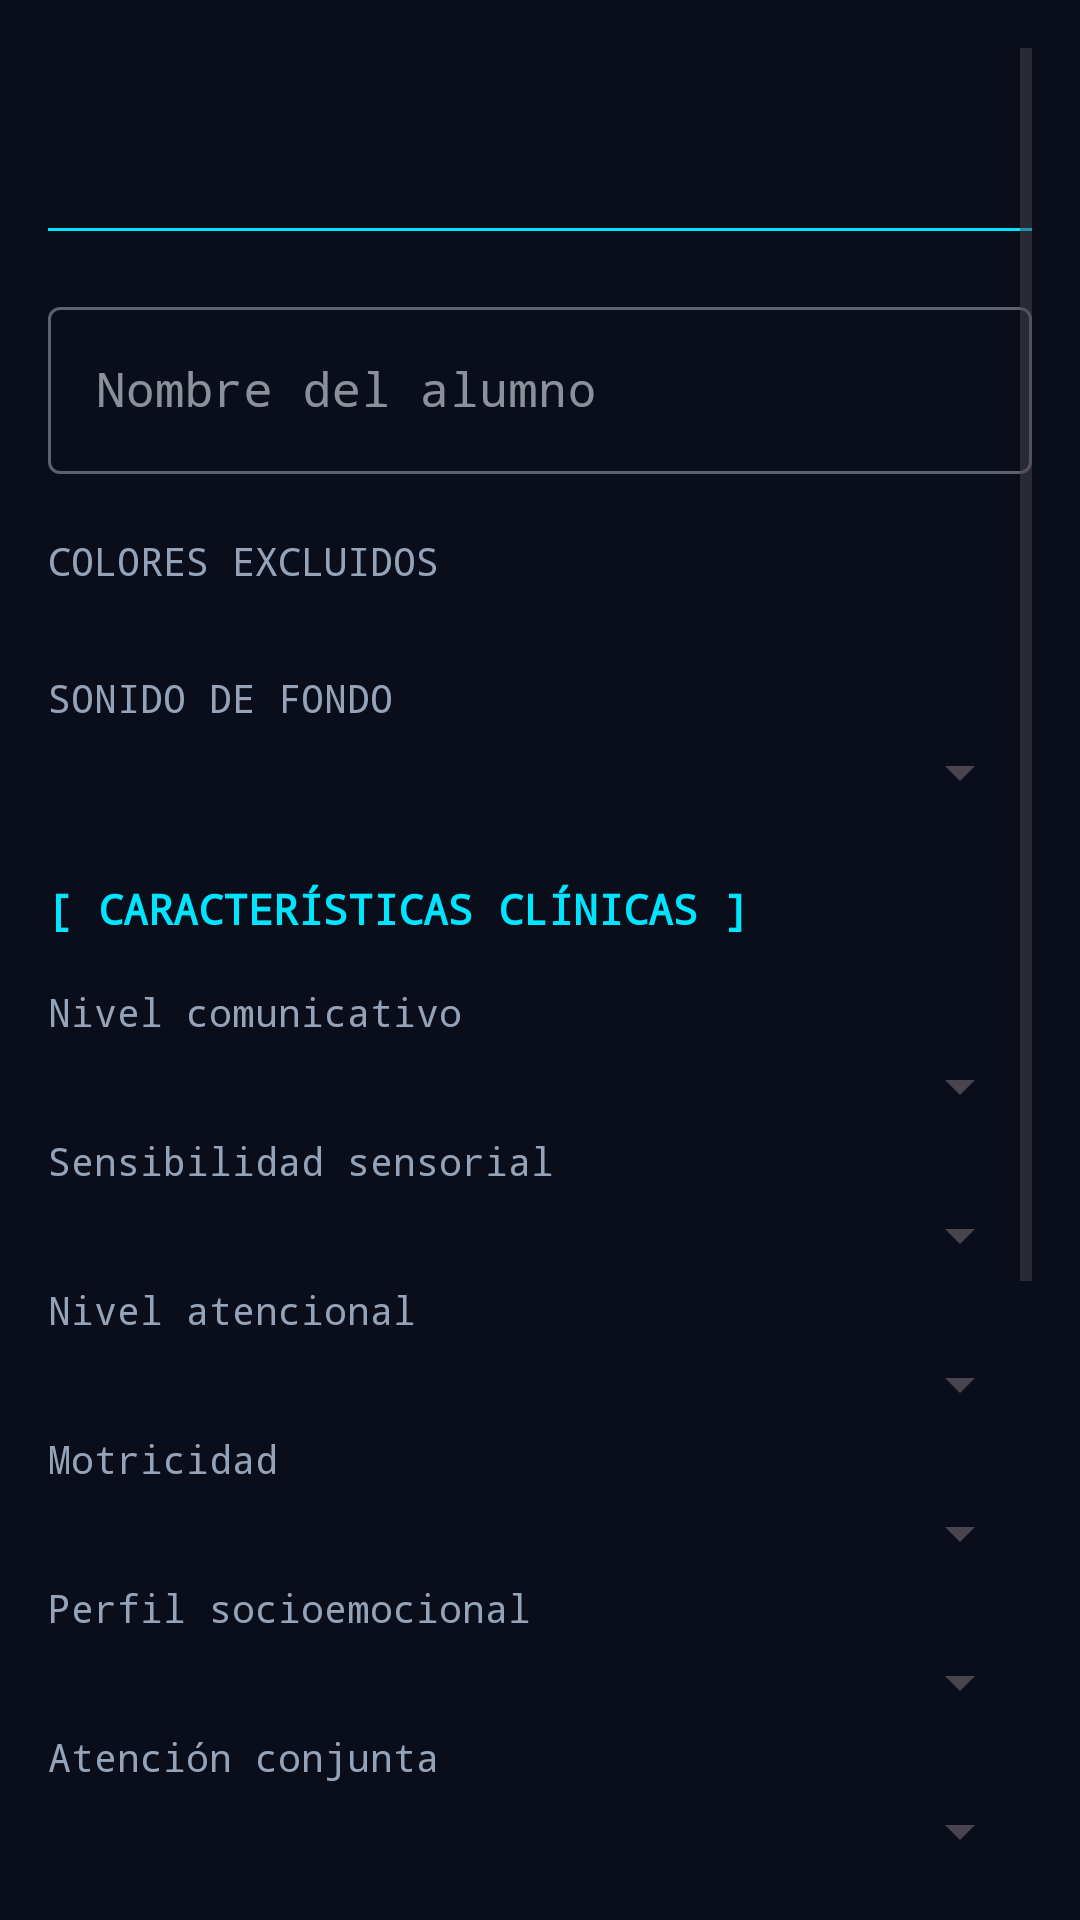

Reconstruct the res/layout file that produces this screen, plus the resources it refers to.
<!-- AndroidManifest.xml: application theme Theme.AppTerapeuta -->
<!-- res/layout/activity_student_profile_edit.xml -->
<?xml version="1.0" encoding="utf-8"?>
<ScrollView xmlns:android="http://schemas.android.com/apk/res/android"
    android:layout_width="match_parent"
    android:layout_height="match_parent"
    android:background="@color/hud_bg"
    android:padding="16dp">

    <LinearLayout
        android:layout_width="match_parent"
        android:layout_height="wrap_content"
        android:orientation="vertical">

        <LinearLayout
            android:layout_width="match_parent"
            android:layout_height="wrap_content"
            android:orientation="horizontal"
            android:layout_marginBottom="12dp">
            <Button
                android:id="@+id/back_button"
                android:layout_width="wrap_content"
                android:layout_height="48dp"
                android:text="◀"
                style="@style/HUD.Button" />
            <TextView
                android:id="@+id/tvFormTitle"
                android:layout_width="0dp"
                android:layout_height="wrap_content"
                android:layout_weight="1"
                android:textSize="18sp"
                android:textStyle="bold"
                android:fontFamily="monospace"
                android:textColor="@color/hud_accent_cyan"
                android:gravity="center"
                android:layout_gravity="center_vertical" />
        </LinearLayout>

        <View android:layout_width="match_parent" android:layout_height="1dp"
            android:background="@color/hud_accent_cyan" android:layout_marginBottom="20dp" />

        
        <com.google.android.material.textfield.TextInputLayout
            android:layout_width="match_parent" android:layout_height="wrap_content"
            android:hint="Nombre del alumno"
            style="@style/Widget.MaterialComponents.TextInputLayout.OutlinedBox"
            android:layout_marginBottom="20dp">
            <com.google.android.material.textfield.TextInputEditText
                android:id="@+id/etName"
                android:layout_width="match_parent" android:layout_height="wrap_content"
                android:inputType="textPersonName"
                android:textColor="@color/hud_text_primary" android:fontFamily="monospace" />
        </com.google.android.material.textfield.TextInputLayout>

        
        <TextView android:layout_width="match_parent" android:layout_height="wrap_content"
            android:text="COLORES EXCLUIDOS" android:textSize="13sp" android:fontFamily="monospace"
            android:textColor="@color/hud_text_secondary" android:layout_marginBottom="8dp" />
        <com.google.android.material.chip.ChipGroup
            android:id="@+id/chipGroupColors"
            android:layout_width="match_parent" android:layout_height="wrap_content"
            android:layout_marginBottom="20dp" />

        
        <TextView android:layout_width="match_parent" android:layout_height="wrap_content"
            android:text="SONIDO DE FONDO" android:textSize="13sp" android:fontFamily="monospace"
            android:textColor="@color/hud_text_secondary" android:layout_marginBottom="4dp" />
        <Spinner android:id="@+id/spinnerSound"
            android:layout_width="match_parent" android:layout_height="wrap_content"
            android:layout_marginBottom="24dp" />

        
        <TextView android:layout_width="match_parent" android:layout_height="wrap_content"
            android:text="[ CARACTERÍSTICAS CLÍNICAS ]" android:textSize="14sp"
            android:fontFamily="monospace" android:textStyle="bold"
            android:textColor="@color/hud_accent_cyan" android:layout_marginBottom="16dp" />

        
        <TextView android:layout_width="match_parent" android:layout_height="wrap_content"
            android:text="Nivel comunicativo" android:textSize="13sp" android:fontFamily="monospace"
            android:textColor="@color/hud_text_secondary" android:layout_marginBottom="4dp" />
        <Spinner android:id="@+id/spinnerCommunication"
            android:layout_width="match_parent" android:layout_height="wrap_content"
            android:layout_marginBottom="4dp" />
        <com.google.android.material.textfield.TextInputEditText
            android:id="@+id/etCommunicationOther"
            android:layout_width="match_parent" android:layout_height="wrap_content"
            android:hint="Especificar..." android:textColor="@color/hud_text_primary"
            android:fontFamily="monospace" android:visibility="gone"
            android:layout_marginBottom="16dp" />

        
        <TextView android:layout_width="match_parent" android:layout_height="wrap_content"
            android:text="Sensibilidad sensorial" android:textSize="13sp" android:fontFamily="monospace"
            android:textColor="@color/hud_text_secondary" android:layout_marginBottom="4dp" />
        <Spinner android:id="@+id/spinnerSensory"
            android:layout_width="match_parent" android:layout_height="wrap_content"
            android:layout_marginBottom="4dp" />
        <com.google.android.material.textfield.TextInputEditText
            android:id="@+id/etSensoryOther"
            android:layout_width="match_parent" android:layout_height="wrap_content"
            android:hint="Especificar..." android:textColor="@color/hud_text_primary"
            android:fontFamily="monospace" android:visibility="gone"
            android:layout_marginBottom="16dp" />

        
        <TextView android:layout_width="match_parent" android:layout_height="wrap_content"
            android:text="Nivel atencional" android:textSize="13sp" android:fontFamily="monospace"
            android:textColor="@color/hud_text_secondary" android:layout_marginBottom="4dp" />
        <Spinner android:id="@+id/spinnerAttention"
            android:layout_width="match_parent" android:layout_height="wrap_content"
            android:layout_marginBottom="4dp" />
        <com.google.android.material.textfield.TextInputEditText
            android:id="@+id/etAttentionOther"
            android:layout_width="match_parent" android:layout_height="wrap_content"
            android:hint="Especificar..." android:textColor="@color/hud_text_primary"
            android:fontFamily="monospace" android:visibility="gone"
            android:layout_marginBottom="16dp" />

        
        <TextView android:layout_width="match_parent" android:layout_height="wrap_content"
            android:text="Motricidad" android:textSize="13sp" android:fontFamily="monospace"
            android:textColor="@color/hud_text_secondary" android:layout_marginBottom="4dp" />
        <Spinner android:id="@+id/spinnerMotor"
            android:layout_width="match_parent" android:layout_height="wrap_content"
            android:layout_marginBottom="4dp" />
        <com.google.android.material.textfield.TextInputEditText
            android:id="@+id/etMotorOther"
            android:layout_width="match_parent" android:layout_height="wrap_content"
            android:hint="Especificar..." android:textColor="@color/hud_text_primary"
            android:fontFamily="monospace" android:visibility="gone"
            android:layout_marginBottom="16dp" />

        
        <TextView android:layout_width="match_parent" android:layout_height="wrap_content"
            android:text="Perfil socioemocional" android:textSize="13sp" android:fontFamily="monospace"
            android:textColor="@color/hud_text_secondary" android:layout_marginBottom="4dp" />
        <Spinner android:id="@+id/spinnerSocioemotional"
            android:layout_width="match_parent" android:layout_height="wrap_content"
            android:layout_marginBottom="4dp" />
        <com.google.android.material.textfield.TextInputEditText
            android:id="@+id/etSocioemotionalOther"
            android:layout_width="match_parent" android:layout_height="wrap_content"
            android:hint="Especificar..." android:textColor="@color/hud_text_primary"
            android:fontFamily="monospace" android:visibility="gone"
            android:layout_marginBottom="16dp" />

        
        <TextView android:layout_width="match_parent" android:layout_height="wrap_content"
            android:text="Atención conjunta" android:textSize="13sp" android:fontFamily="monospace"
            android:textColor="@color/hud_text_secondary" android:layout_marginBottom="4dp" />
        <Spinner android:id="@+id/spinnerJointAttention"
            android:layout_width="match_parent" android:layout_height="wrap_content"
            android:layout_marginBottom="4dp" />
        <com.google.android.material.textfield.TextInputEditText
            android:id="@+id/etJointAttentionOther"
            android:layout_width="match_parent" android:layout_height="wrap_content"
            android:hint="Especificar..." android:textColor="@color/hud_text_primary"
            android:fontFamily="monospace" android:visibility="gone"
            android:layout_marginBottom="16dp" />


        
        <TextView android:layout_width="match_parent" android:layout_height="wrap_content"
            android:text="Observaciones clínicas" android:textSize="13sp" android:fontFamily="monospace"
            android:textColor="@color/hud_text_secondary" android:layout_marginBottom="4dp" />
        <com.google.android.material.textfield.TextInputEditText
            android:id="@+id/etClinicalNotes"
            android:layout_width="match_parent" android:layout_height="wrap_content"
            android:hint="Observaciones..." android:textColor="@color/hud_text_primary"
            android:fontFamily="monospace" android:inputType="textMultiLine"
            android:minLines="3" android:gravity="top"
            android:layout_marginBottom="16dp" />

        
        <TextView android:layout_width="match_parent" android:layout_height="wrap_content"
            android:text="[ LUGAR SEGURO ]" android:textSize="14sp"
            android:fontFamily="monospace" android:textStyle="bold"
            android:textColor="@color/hud_accent_cyan" android:layout_marginBottom="4dp" />
        <TextView android:layout_width="match_parent" android:layout_height="wrap_content"
            android:text="Recurso multimedia que se activará durante una parada de emergencia"
            android:textSize="12sp" android:fontFamily="monospace"
            android:textColor="@color/hud_text_secondary" android:layout_marginBottom="8dp" />
        <LinearLayout android:layout_width="match_parent" android:layout_height="wrap_content"
            android:orientation="horizontal" android:layout_marginBottom="24dp">
            <com.google.android.material.textfield.TextInputEditText
                android:id="@+id/etSafePlaceUri"
                android:layout_width="0dp" android:layout_height="wrap_content"
                android:layout_weight="1"
                android:hint="Sin recurso asignado" android:textColor="@color/hud_text_primary"
                android:fontFamily="monospace" android:focusable="false"
                android:layout_marginEnd="8dp" />
            <Button
                android:id="@+id/btnSelectSafePlace"
                android:layout_width="wrap_content" android:layout_height="wrap_content"
                android:text="Seleccionar"
                style="@style/HUD.Button"
                android:enabled="false" />
        </LinearLayout>

        <Button
            android:id="@+id/btnSave"
            android:layout_width="match_parent" android:layout_height="52dp"
            android:text="GUARDAR"
            style="@style/HUD.Button" />

    </LinearLayout>
</ScrollView>
<!-- resources referenced by this layout -->
<resources>
  <color name="hud_accent_cyan">#00E5FF</color>
  <color name="hud_bg">#0A0E1A</color>
  <color name="hud_text_primary">#E2E8F0</color>
  <color name="hud_text_secondary">#94A3B8</color>
  <style name="HUD.Button" parent="Widget.MaterialComponents.Button">
          <item name="backgroundTint">@color/hud_accent_cyan</item>
          <item name="android:textColor">@color/hud_bg</item>
          <item name="android:fontFamily">monospace</item>
          <item name="android:textStyle">bold</item>
      </style>
  <style name="Theme.AppTerapeuta" parent="Base.Theme.AppTerapeuta" />
  <style name="Base.Theme.AppTerapeuta" parent="Theme.Material3.DayNight.NoActionBar">
          <item name="android:windowBackground">@color/hud_bg</item>
          <item name="colorPrimary">@color/hud_accent_cyan</item>
          <item name="colorOnPrimary">@color/hud_bg</item>
          <item name="colorSurface">@color/hud_card_bg</item>
          <item name="colorOnSurface">@color/hud_text_primary</item>
          <item name="android:textColor">@color/hud_text_primary</item>
          <item name="android:editTextColor">@color/hud_text_primary</item>
      </style>
  <color name="hud_card_bg">#111827</color>
</resources>
